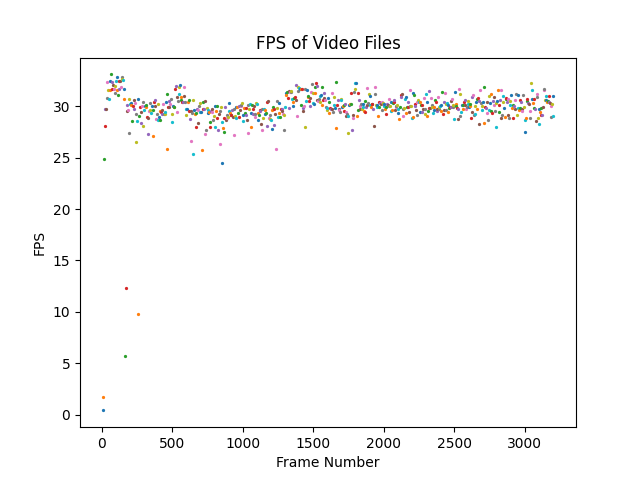

The data file committed next to this chart (first rows):
filename, frame_num, fps
camera, 5, 0.4091
camera, 10, 1.668
camera, 15, 24.82
camera, 20, 28.09
camera, 25, 29.7
camera, 30, 29.75
camera, 35, 32.37
camera, 40, 30.84
camera, 45, 31.6
camera, 50, 30.75
camera, 55, 32.46
camera, 60, 31.53
camera, 65, 33.09
camera, 70, 31.67
camera, 75, 32.39
camera, 80, 32.09
camera, 85, 31.71
camera, 90, 31.25
camera, 95, 32.01
camera, 100, 32.44
camera, 105, 32.87
camera, 110, 31.57
camera, 115, 31.12
camera, 120, 32.43
camera, 125, 31.66
camera, 130, 32.41
camera, 135, 31.86
camera, 140, 32.82
camera, 145, 32.68
camera, 150, 32.59
camera, 155, 31.63
camera, 160, 30.66
camera, 165, 5.726
camera, 170, 12.29
camera, 175, 30.08
camera, 180, 29.52
camera, 185, 29.63
camera, 190, 27.36
camera, 195, 30.74
camera, 200, 30.17
camera, 205, 30.32
camera, 210, 30.09
camera, 215, 28.55
camera, 220, 30.06
camera, 225, 29.71
camera, 230, 30.57
camera, 235, 30.27
camera, 240, 29.28
camera, 245, 26.47
camera, 250, 28.53
camera, 255, 30.67
camera, 260, 9.826
camera, 265, 29.04
camera, 270, 29.95
camera, 275, 28.37
camera, 280, 29.48
camera, 285, 30
camera, 290, 30.36
camera, 295, 28.06
camera, 300, 29.63
... 581 more rows
